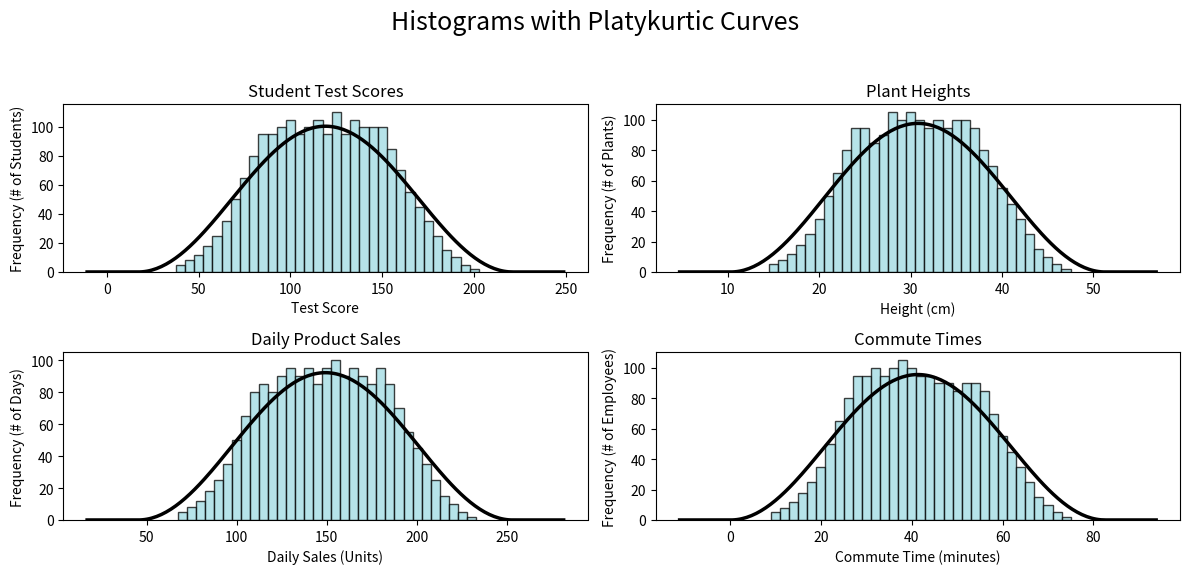

The matplotlib source for this figure:
import numpy as np
import matplotlib.pyplot as plt
from scipy.stats import cosine # Import the cosine distribution for its platykurtic shape

# --- Data from Provided Tables (Third Version) ---

# 1. Student Test Scores
score_bins = [40, 45, 50, 55, 60, 65, 70, 75, 80, 85, 90, 95, 100, 105, 110, 115, 120, 125, 130, 135, 140, 145, 150, 155, 160, 165, 170, 175, 180, 185, 190, 195, 200]
score_freqs = [5, 8, 12, 18, 25, 35, 50, 65, 80, 95, 95, 100, 105, 95, 100, 105, 95, 110, 95, 105, 100, 100, 100, 85, 70, 55, 45, 35, 25, 15, 10, 5, 2]

# 2. Plant Heights
height_bins = [15, 16, 17, 18, 19, 20, 21, 22, 23, 24, 25, 26, 27, 28, 29, 30, 31, 32, 33, 34, 35, 36, 37, 38, 39, 40, 41, 42, 43, 44, 45, 46, 47]
height_freqs = [5, 8, 12, 18, 25, 35, 50, 65, 80, 95, 95, 85, 90, 105, 100, 105, 100, 95, 100, 95, 100, 100, 95, 80, 70, 55, 45, 35, 25, 15, 10, 5, 2]

# 3. Daily Product Sales
sales_bins = [70, 75, 80, 85, 90, 95, 100, 105, 110, 115, 120, 125, 130, 135, 140, 145, 150, 155, 160, 165, 170, 175, 180, 185, 190, 195, 200, 205, 210, 215, 220, 225, 230]
sales_freqs = [5, 8, 12, 18, 25, 35, 50, 65, 80, 85, 80, 90, 95, 90, 95, 85, 95, 100, 90, 95, 90, 85, 95, 85, 70, 55, 45, 35, 25, 15, 10, 5, 2]

# 4. Commute Times
commute_bins = [10, 12, 14, 16, 18, 20, 22, 24, 26, 28, 30, 32, 34, 36, 38, 40, 42, 44, 46, 48, 50, 52, 54, 56, 58, 60, 62, 64, 66, 68, 70, 72, 74]
commute_freqs = [5, 8, 12, 18, 25, 35, 50, 65, 80, 95, 95, 100, 95, 100, 105, 100, 95, 95, 90, 90, 85, 90, 90, 85, 70, 55, 45, 35, 25, 15, 10, 5, 2]

# Reconstruct raw data from frequency tables
data1 = np.repeat(score_bins, score_freqs)
data2 = np.repeat(height_bins, height_freqs)
data3 = np.repeat(sales_bins, sales_freqs)
data4 = np.repeat(commute_bins, commute_freqs)

# --- Plotting Setup ---

# Create a figure with 4 subplots, increased size for better spacing
fig, axes = plt.subplots(2, 2, figsize=(12, 6))
fig.suptitle("Histograms with Platykurtic Curves", fontsize=18)

# Common settings for all plots
alpha = 0.75
edgecolor = 'black'
curve_color = 'black'
curve_linewidth = 2.5
colors = ['#9EDAE2', '#60B2DE', '#A5CDF2', '#03A28D']

# --- Helper function to calculate bin edges ---
def get_bin_edges(bin_centers):
    bin_width = bin_centers[1] - bin_centers[0]
    start_edge = bin_centers[0] - bin_width / 2
    end_edge = bin_centers[-1] + bin_width / 2
    return np.linspace(start_edge, end_edge, len(bin_centers) + 1)

# --- Version 1: Student Test Scores ---
bins1 = get_bin_edges(score_bins)
axes[0, 0].hist(data1, bins=bins1, alpha=alpha, color=colors[0], edgecolor=edgecolor)
axes[0, 0].set_title("Student Test Scores")
axes[0, 0].set_xlabel("Test Score")
axes[0, 0].set_ylabel("Frequency (# of Students)")
# Add platykurtic curve
mu1, sigma1 = np.mean(data1), np.std(data1)
x1 = np.linspace(mu1 - 4 * sigma1, mu1 + 4 * sigma1, 200)
bin_width1 = score_bins[1] - score_bins[0]
pdf1 = cosine.pdf(x1, loc=mu1, scale=sigma1) * len(data1) * bin_width1
axes[0, 0].plot(x1, pdf1, color=curve_color, linewidth=curve_linewidth)

# --- Version 2: Plant Heights ---
bins2 = get_bin_edges(height_bins)
axes[0, 1].hist(data2, bins=bins2, alpha=alpha, color=colors[0], edgecolor=edgecolor)
axes[0, 1].set_title("Plant Heights")
axes[0, 1].set_xlabel("Height (cm)")
axes[0, 1].set_ylabel("Frequency (# of Plants)")
# Add platykurtic curve
mu2, sigma2 = np.mean(data2), np.std(data2)
x2 = np.linspace(mu2 - 4 * sigma2, mu2 + 4 * sigma2, 200)
bin_width2 = height_bins[1] - height_bins[0]
pdf2 = cosine.pdf(x2, loc=mu2, scale=sigma2) * len(data2) * bin_width2
axes[0, 1].plot(x2, pdf2, color=curve_color, linewidth=curve_linewidth)

# --- Version 3: Daily Product Sales ---
bins3 = get_bin_edges(sales_bins)
axes[1, 0].hist(data3, bins=bins3, alpha=alpha, color=colors[0], edgecolor=edgecolor)
axes[1, 0].set_title("Daily Product Sales")
axes[1, 0].set_xlabel("Daily Sales (Units)")
axes[1, 0].set_ylabel("Frequency (# of Days)")
# Add platykurtic curve
mu3, sigma3 = np.mean(data3), np.std(data3)
x3 = np.linspace(mu3 - 4 * sigma3, mu3 + 4 * sigma3, 200)
bin_width3 = sales_bins[1] - sales_bins[0]
pdf3 = cosine.pdf(x3, loc=mu3, scale=sigma3) * len(data3) * bin_width3
axes[1, 0].plot(x3, pdf3, color=curve_color, linewidth=curve_linewidth)

# --- Version 4: Commute Times ---
bins4 = get_bin_edges(commute_bins)
axes[1, 1].hist(data4, bins=bins4, alpha=alpha, color=colors[0], edgecolor=edgecolor)
axes[1, 1].set_title("Commute Times")
axes[1, 1].set_xlabel("Commute Time (minutes)")
axes[1, 1].set_ylabel("Frequency (# of Employees)")
# Add platykurtic curve
mu4, sigma4 = np.mean(data4), np.std(data4)
x4 = np.linspace(mu4 - 4 * sigma4, mu4 + 4 * sigma4, 200)
bin_width4 = commute_bins[1] - commute_bins[0]
pdf4 = cosine.pdf(x4, loc=mu4, scale=sigma4) * len(data4) * bin_width4
axes[1, 1].plot(x4, pdf4, color=curve_color, linewidth=curve_linewidth)

# Adjust layout to prevent titles and labels from overlapping
plt.tight_layout(rect=[0, 0.03, 1, 0.95])

# Save the figure to a file
plt.savefig("histograms_with_platykurtic_curves_v3.png", dpi=300, bbox_inches='tight')

# Display the plot
plt.show()